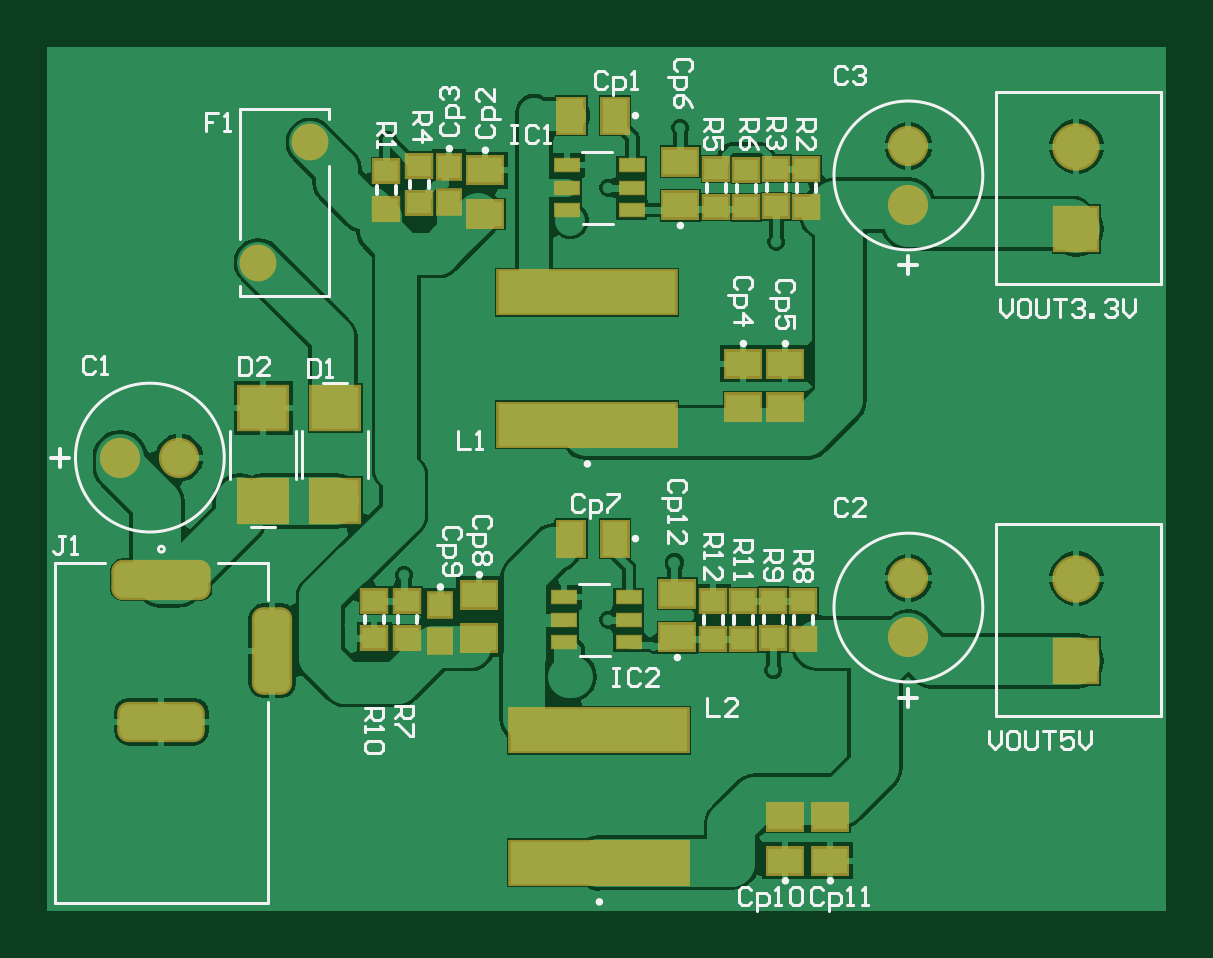
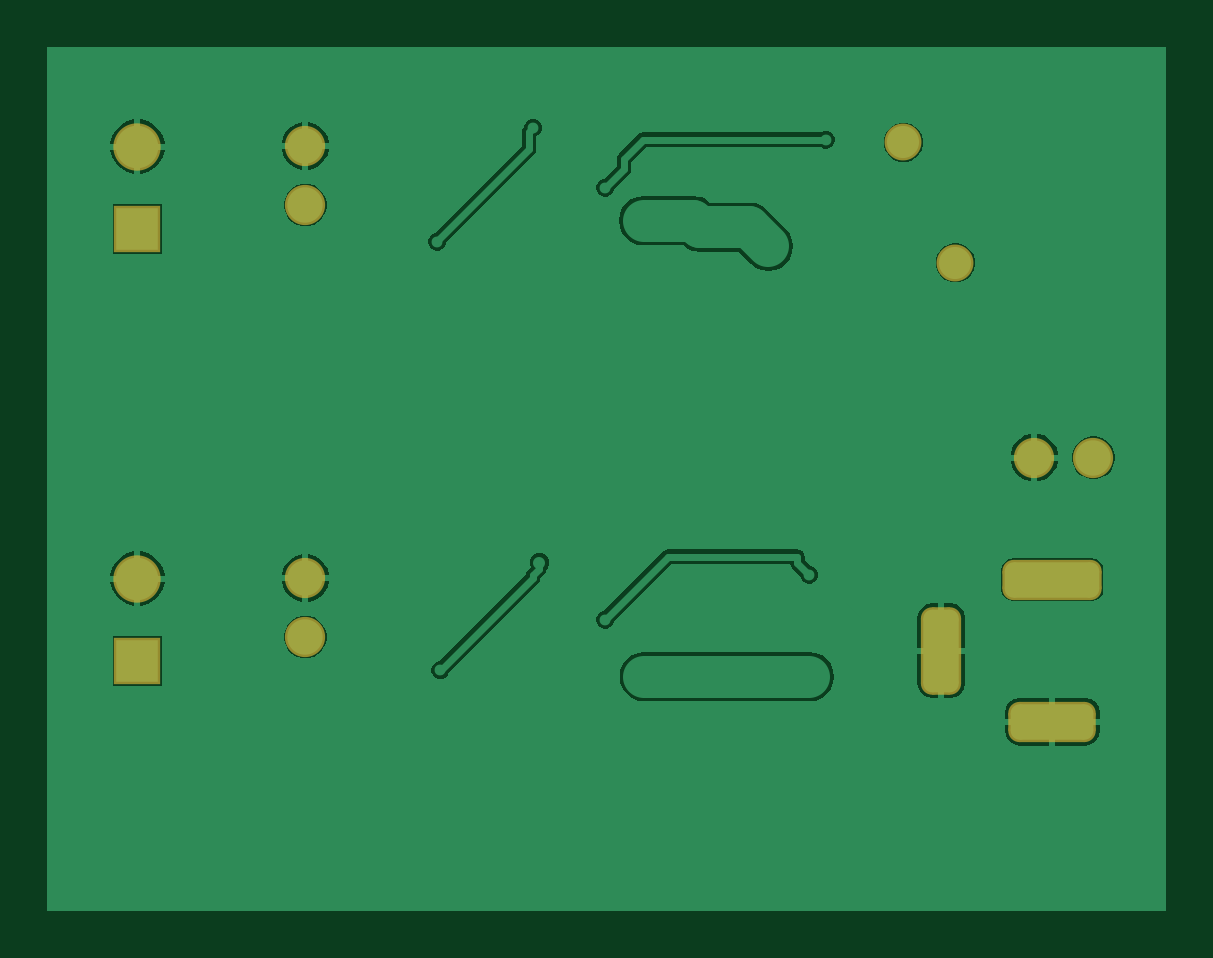
Circuit board: 11 layer files. Board 47.4 x 36.6 mm.
- drill: PCB1-RoundHoles-Plated.TXT (1327 bytes)
- drill: PCB1-SlotHoles-Plated.TXT (224 bytes)
- drill: PCB1.DRL (1280 bytes)
- bottom_copper: PCB1.GBL (16102 bytes)
- bottom_silk: PCB1.GBO (267 bytes)
- paste: PCB1.GBP (265 bytes)
- bottom_mask: PCB1.GBS (1863 bytes)
- top_copper: PCB1.GTL (28630 bytes)
- top_silk: PCB1.GTO (14984 bytes)
- paste: PCB1.GTP (2173 bytes)
- top_mask: PCB1.GTS (3466 bytes)

=== drill: PCB1-RoundHoles-Plated.TXT ===
M48
;Layer_Color=9474304
;FILE_FORMAT=4:4
METRIC,LZ
;TYPE=PLATED
T01F00S00C0.3048
T02F00S00C0.3810
T03F00S00C0.7112
T04F00S00C0.8000
T05F00S00C0.8500
T07F00S00C1.2000
%
T01
X0033147Y0020066
X0036703
X0031877Y0030226
X0032004Y0038735
X0043688Y00313801
X0045974Y0033528
X0047117
X0050546Y0037592
X0058801Y0036576
X0062738Y0036322
X0066929Y003683
X0068834Y0039243
X0072009Y003937
X0075946Y0039116
X0074676Y0025146
X007366Y0023114
X007239Y0020066
X0068199Y0019939
X0069088Y0022987
X0070485Y0025654
X0062865Y0027813
X0061595Y0029476
X0059309Y0025781
X0056769Y0024003
X00508
X004699Y0024765
X0047117Y002286
X0047498Y0020066
X0043053
Y002286
Y0026289
X005461Y0031623
X0077089Y0020193
X0076581Y0043688
X0073152Y0043434
X007366Y0041021
X006985Y0042926
X0067056Y0041148
X0061722Y0047625
X0061341Y0054356
X0057658Y0052451
X0054483Y0054737
X005461Y0049911
X0053975Y0042672
X0049784Y0042545
X0047879Y0044958
X0044196Y004572
X0045288Y0051943
X0045085Y0055118
X0047244Y004064
X0069977Y0054737
X0038354Y0055118
X0032004Y005461
X0035052Y00508
X0035941Y0048006
X0035433Y0044704
X0032385Y0047625
T02
X0057404Y0034036
T03
X0045974Y002921
X0052959
X0052989Y0048514
X00477141Y0047429
T04
X0033949Y0038481
X0036449
X006731Y0033381
Y0030881
Y00491758
Y00516758
T05
X0039794Y0046726
X0041994Y0051826
T07
X0074422Y0029861
Y0033361
Y0048149
Y0051649
M30

=== drill: PCB1-SlotHoles-Plated.TXT ===
M48
;Layer_Color=9474304
;FILE_FORMAT=4:4
METRIC,LZ
;TYPE=PLATED
T06F00S00C1.0160
%
G90
G05
T06
G00X0036679Y0027305
M15
G01X0034695
M16
G00X0036929Y0033305
M15
G01X0034445
M16
G00X0040387Y0031297
M15
G01Y0029313
M16
M17
M30

=== drill: PCB1.DRL (1280 bytes, source withheld) ===
=== bottom_copper: PCB1.GBL (16102 bytes, source omitted) ===
=== bottom_silk: PCB1.GBO ===
G04*
G04 #@! TF.GenerationSoftware,Altium Limited,Altium Designer,26.2.0 (7)*
G04*
G04 Layer_Color=32896*
%FSLAX44Y44*%
%MOMM*%
G71*
G04*
G04 #@! TF.SameCoordinates,31A5F6EC-DB14-40A7-930D-96B77108718B*
G04*
G04*
G04 #@! TF.FilePolarity,Positive*
G04*
G01*
G75*
M02*

=== paste: PCB1.GBP ===
G04*
G04 #@! TF.GenerationSoftware,Altium Limited,Altium Designer,26.2.0 (7)*
G04*
G04 Layer_Color=128*
%FSLAX44Y44*%
%MOMM*%
G71*
G04*
G04 #@! TF.SameCoordinates,31A5F6EC-DB14-40A7-930D-96B77108718B*
G04*
G04*
G04 #@! TF.FilePolarity,Positive*
G04*
G01*
G75*
M02*

=== bottom_mask: PCB1.GBS (1863 bytes, source withheld) ===
=== top_copper: PCB1.GTL (28630 bytes, source omitted) ===
=== top_silk: PCB1.GTO (14984 bytes, source omitted) ===
=== paste: PCB1.GTP ===
G04*
G04 #@! TF.GenerationSoftware,Altium Limited,Altium Designer,26.2.0 (7)*
G04*
G04 Layer_Color=8421504*
%FSLAX44Y44*%
%MOMM*%
G71*
G04*
G04 #@! TF.SameCoordinates,31A5F6EC-DB14-40A7-930D-96B77108718B*
G04*
G04*
G04 #@! TF.FilePolarity,Positive*
G04*
G01*
G75*
%ADD12R,7.4930X1.7907*%
%ADD13R,1.0000X0.5080*%
%ADD14R,1.0668X1.4478*%
%ADD15R,1.0000X0.9000*%
%ADD16R,0.9398X0.9652*%
%ADD17R,1.4478X1.0668*%
%ADD18R,2.0000X1.8000*%
G36*
X582295Y197739D02*
D01*
X502285D01*
D01*
X498729D01*
Y284861D01*
X502285D01*
D01*
X582295D01*
D01*
X585851D01*
Y197739D01*
X582295D01*
D02*
G37*
G36*
X577215Y383159D02*
D01*
X497205D01*
D01*
X493649D01*
Y470281D01*
X497205D01*
D01*
X577215D01*
D01*
X580771D01*
Y383159D01*
X577215D01*
D02*
G37*
D12*
X542290Y269303D02*
D03*
Y213297D02*
D03*
X537210Y454724D02*
D03*
Y398717D02*
D03*
D13*
X527270Y316230D02*
D03*
Y325730D02*
D03*
Y306730D02*
D03*
X554770D02*
D03*
Y316230D02*
D03*
Y325730D02*
D03*
X528540Y489610D02*
D03*
Y508610D02*
D03*
Y499110D02*
D03*
X556040Y489610D02*
D03*
Y499110D02*
D03*
Y508610D02*
D03*
D14*
X530479Y350520D02*
D03*
X549021D02*
D03*
X530479Y529590D02*
D03*
X549021D02*
D03*
D15*
X461010Y308230D02*
D03*
X452120Y490220D02*
D03*
X590550Y308110D02*
D03*
Y324110D02*
D03*
X603250D02*
D03*
Y308110D02*
D03*
X447040Y324230D02*
D03*
Y308230D02*
D03*
X615950Y324230D02*
D03*
Y308230D02*
D03*
X628650Y308110D02*
D03*
Y324110D02*
D03*
X461010Y324230D02*
D03*
X604520Y490730D02*
D03*
Y506730D02*
D03*
X591820Y506990D02*
D03*
Y490990D02*
D03*
X466090Y508380D02*
D03*
Y492380D02*
D03*
X617220Y507110D02*
D03*
Y491110D02*
D03*
X629920Y490990D02*
D03*
Y506990D02*
D03*
X452120Y506220D02*
D03*
D16*
X474980Y307340D02*
D03*
X478790Y492887D02*
D03*
X474980Y322326D02*
D03*
X478790Y507873D02*
D03*
D17*
X491490Y308229D02*
D03*
X494030Y487878D02*
D03*
X575310Y327223D02*
D03*
Y308680D02*
D03*
X640080Y232691D02*
D03*
Y214149D02*
D03*
X621030Y232691D02*
D03*
Y214149D02*
D03*
X491490Y326771D02*
D03*
X576580Y510103D02*
D03*
Y491561D02*
D03*
X621030Y406019D02*
D03*
Y424561D02*
D03*
X603250Y406019D02*
D03*
Y424561D02*
D03*
X494030Y506419D02*
D03*
D18*
X400050Y366430D02*
D03*
Y405730D02*
D03*
X430530D02*
D03*
Y366430D02*
D03*
M02*

=== top_mask: PCB1.GTS ===
G04*
G04 #@! TF.GenerationSoftware,Altium Limited,Altium Designer,26.2.0 (7)*
G04*
G04 Layer_Color=8388736*
%FSLAX44Y44*%
%MOMM*%
G71*
G04*
G04 #@! TF.SameCoordinates,31A5F6EC-DB14-40A7-930D-96B77108718B*
G04*
G04*
G04 #@! TF.FilePolarity,Negative*
G04*
G01*
G75*
%ADD19R,7.6962X1.9939*%
%ADD20R,1.1016X0.6096*%
%ADD21R,1.2700X1.6510*%
%ADD22R,1.2032X1.1032*%
%ADD23R,1.1430X1.1684*%
%ADD24R,1.6510X1.2700*%
%ADD25R,2.2032X2.0032*%
G04:AMPARAMS|DCode=26|XSize=1.7032mm|YSize=4.2032mm|CornerRadius=0.4766mm|HoleSize=0mm|Usage=FLASHONLY|Rotation=90.000|XOffset=0mm|YOffset=0mm|HoleType=Round|Shape=RoundedRectangle|*
%AMROUNDEDRECTD26*
21,1,1.7032,3.2500,0,0,90.0*
21,1,0.7500,4.2032,0,0,90.0*
1,1,0.9532,1.6250,0.3750*
1,1,0.9532,1.6250,-0.3750*
1,1,0.9532,-1.6250,-0.3750*
1,1,0.9532,-1.6250,0.3750*
%
%ADD26ROUNDEDRECTD26*%
G04:AMPARAMS|DCode=27|XSize=1.7032mm|YSize=3.7032mm|CornerRadius=0.4766mm|HoleSize=0mm|Usage=FLASHONLY|Rotation=270.000|XOffset=0mm|YOffset=0mm|HoleType=Round|Shape=RoundedRectangle|*
%AMROUNDEDRECTD27*
21,1,1.7032,2.7500,0,0,270.0*
21,1,0.7500,3.7032,0,0,270.0*
1,1,0.9532,-1.3750,-0.3750*
1,1,0.9532,-1.3750,0.3750*
1,1,0.9532,1.3750,0.3750*
1,1,0.9532,1.3750,-0.3750*
%
%ADD27ROUNDEDRECTD27*%
G04:AMPARAMS|DCode=28|XSize=1.7032mm|YSize=3.7032mm|CornerRadius=0.4766mm|HoleSize=0mm|Usage=FLASHONLY|Rotation=0.000|XOffset=0mm|YOffset=0mm|HoleType=Round|Shape=RoundedRectangle|*
%AMROUNDEDRECTD28*
21,1,1.7032,2.7500,0,0,0.0*
21,1,0.7500,3.7032,0,0,0.0*
1,1,0.9532,0.3750,-1.3750*
1,1,0.9532,-0.3750,-1.3750*
1,1,0.9532,-0.3750,1.3750*
1,1,0.9532,0.3750,1.3750*
%
%ADD28ROUNDEDRECTD28*%
%ADD29C,1.5620*%
%ADD30R,2.0032X2.0032*%
%ADD31C,2.0032*%
%ADD32C,1.7032*%
D19*
X542290Y269303D02*
D03*
Y213297D02*
D03*
X537210Y454724D02*
D03*
Y398717D02*
D03*
D20*
X527270Y316230D02*
D03*
Y325730D02*
D03*
Y306730D02*
D03*
X554770D02*
D03*
Y316230D02*
D03*
Y325730D02*
D03*
X528540Y489610D02*
D03*
Y508610D02*
D03*
Y499110D02*
D03*
X556040Y489610D02*
D03*
Y499110D02*
D03*
Y508610D02*
D03*
D21*
X530479Y350520D02*
D03*
X549021D02*
D03*
X530479Y529590D02*
D03*
X549021D02*
D03*
D22*
X461010Y308230D02*
D03*
X452120Y490220D02*
D03*
X590550Y308110D02*
D03*
Y324110D02*
D03*
X603250D02*
D03*
Y308110D02*
D03*
X447040Y324230D02*
D03*
Y308230D02*
D03*
X615950Y324230D02*
D03*
Y308230D02*
D03*
X628650Y308110D02*
D03*
Y324110D02*
D03*
X461010Y324230D02*
D03*
X604520Y490730D02*
D03*
Y506730D02*
D03*
X591820Y506990D02*
D03*
Y490990D02*
D03*
X466090Y508380D02*
D03*
Y492380D02*
D03*
X617220Y507110D02*
D03*
Y491110D02*
D03*
X629920Y490990D02*
D03*
Y506990D02*
D03*
X452120Y506220D02*
D03*
D23*
X474980Y307340D02*
D03*
X478790Y492887D02*
D03*
X474980Y322326D02*
D03*
X478790Y507873D02*
D03*
D24*
X491490Y308229D02*
D03*
X494030Y487878D02*
D03*
X575310Y327223D02*
D03*
Y308680D02*
D03*
X640080Y232691D02*
D03*
Y214149D02*
D03*
X621030Y232691D02*
D03*
Y214149D02*
D03*
X491490Y326771D02*
D03*
X576580Y510103D02*
D03*
Y491561D02*
D03*
X621030Y406019D02*
D03*
Y424561D02*
D03*
X603250Y406019D02*
D03*
Y424561D02*
D03*
X494030Y506419D02*
D03*
D25*
X400050Y366430D02*
D03*
Y405730D02*
D03*
X430530D02*
D03*
Y366430D02*
D03*
D26*
X356870Y333050D02*
D03*
D27*
Y273050D02*
D03*
D28*
X403870Y303050D02*
D03*
D29*
X419940Y518260D02*
D03*
X397940Y467260D02*
D03*
D30*
X744220Y298610D02*
D03*
Y481490D02*
D03*
D31*
Y333610D02*
D03*
Y516490D02*
D03*
D32*
X673100Y491758D02*
D03*
Y516758D02*
D03*
Y308810D02*
D03*
Y333810D02*
D03*
X339490Y384810D02*
D03*
X364490D02*
D03*
M02*
